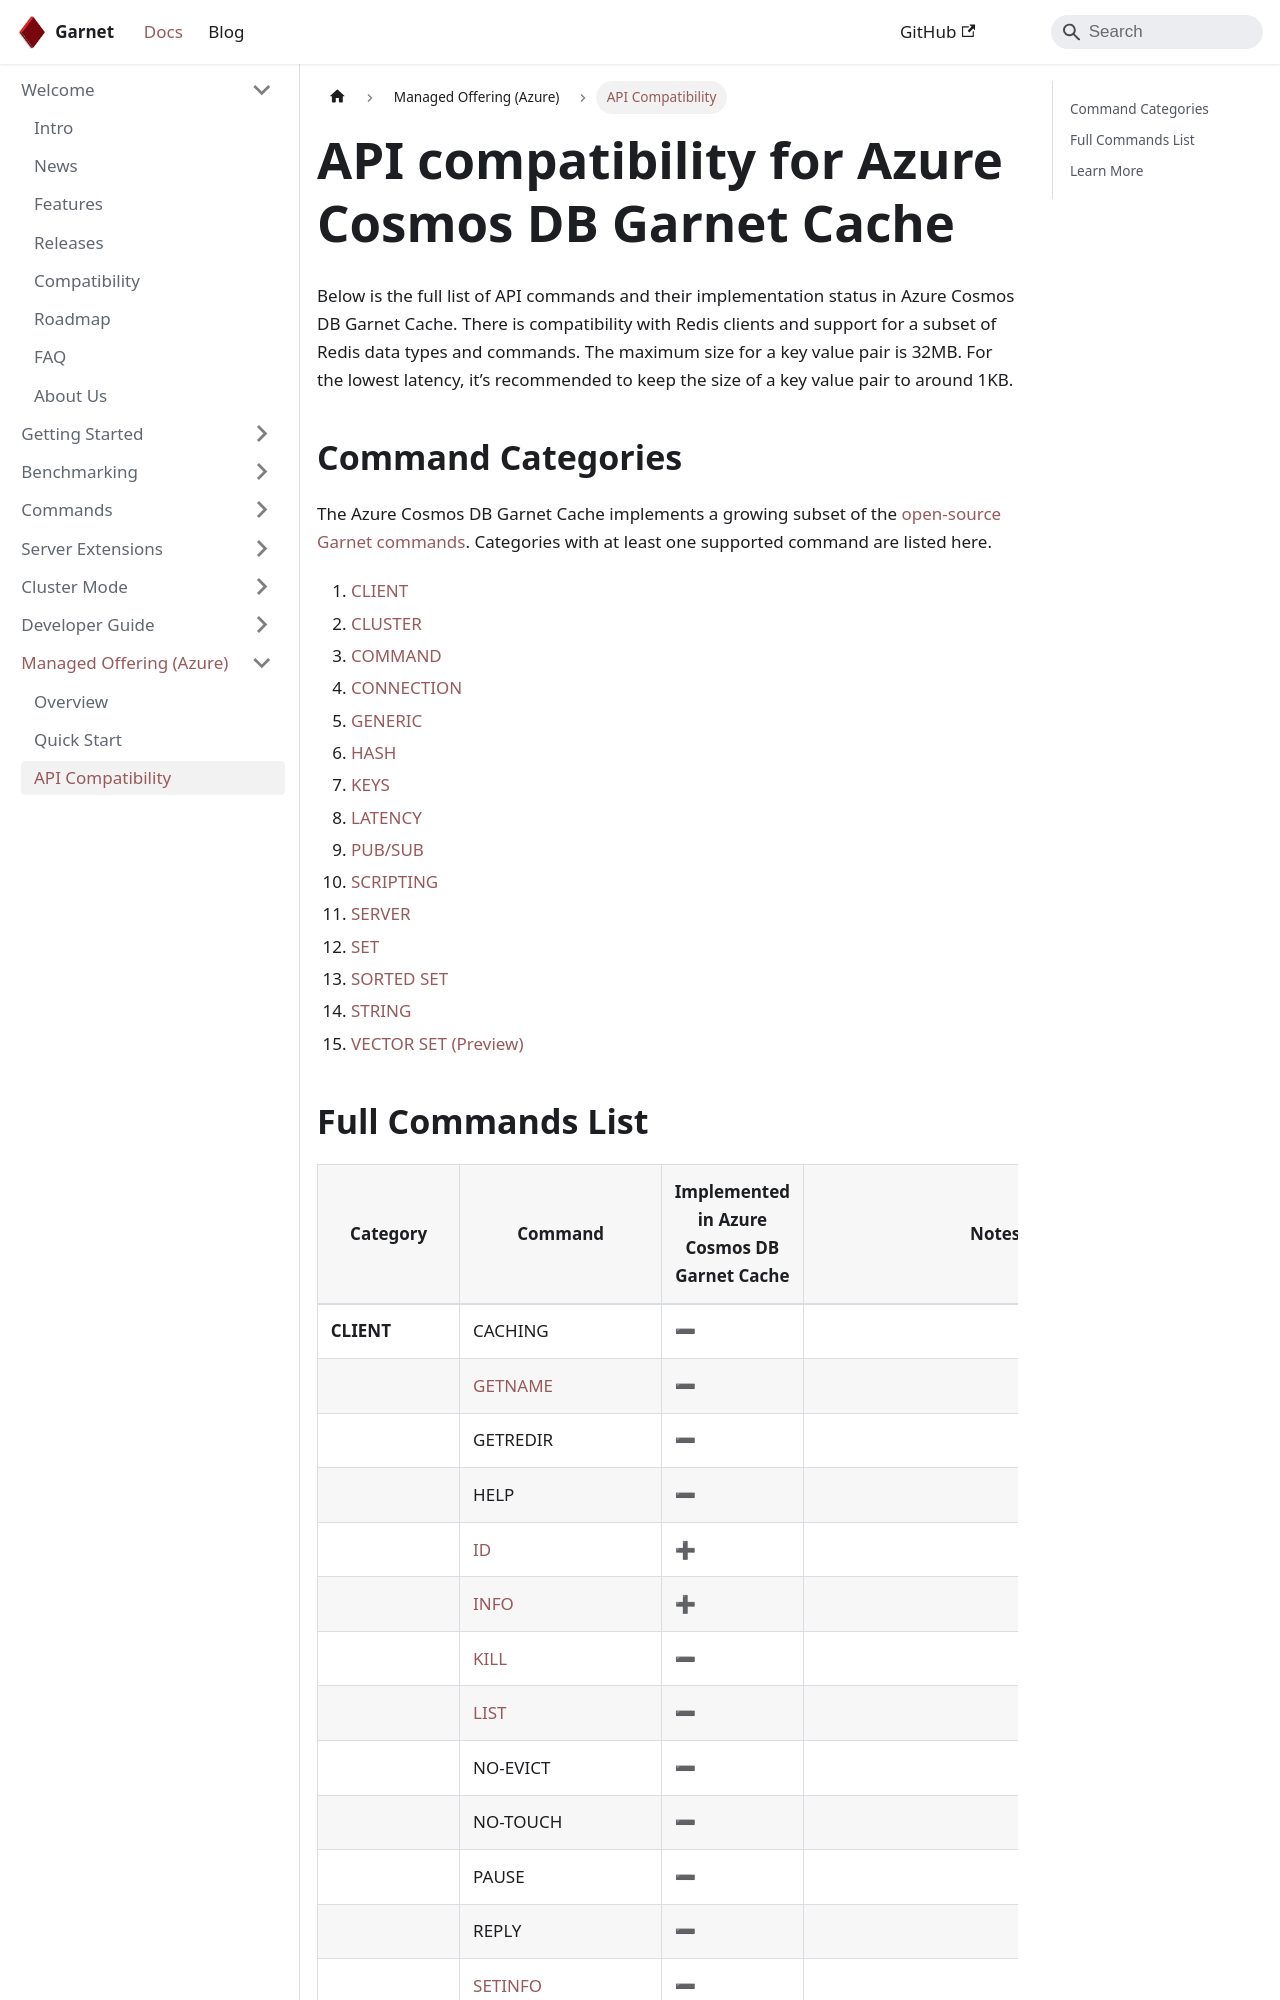

repository: microsoft/garnet · page: docs/azure/api-compatibility.html · generator: docusaurus

---
id: api-compatibility
sidebar_label: API Compatibility
title: API compatibility for Azure Cosmos DB Garnet Cache
---

# API compatibility for Azure Cosmos DB Garnet Cache

Below is the full list of API commands and their implementation status in Azure Cosmos DB Garnet Cache. There is compatibility with Redis clients and support for a subset of Redis data types and commands. The maximum size for a key value pair is 32MB. For the lowest latency, it’s recommended to keep the size of a key value pair to around 1KB. 

## Command Categories

The Azure Cosmos DB Garnet Cache implements a growing subset of the [open-source Garnet commands](../commands/api-compatibility.md). Categories with at least one supported command are listed here.

1. [CLIENT](#client)
2. [CLUSTER](#cluster)
3. [COMMAND](#command)
4. [CONNECTION](#connection)
5. [GENERIC](#generic)
6. [HASH](#hash)
7. [KEYS](#keys)
8. [LATENCY](#latency)
9. [PUB/SUB](#pubsub)
10. [SCRIPTING](#scripting)
11. [SERVER](#server)
12. [SET](#set)
13. [SORTED SET](#sorted-set)
14. [STRING](#string)
15. [VECTOR SET (Preview)](#vector-set)
